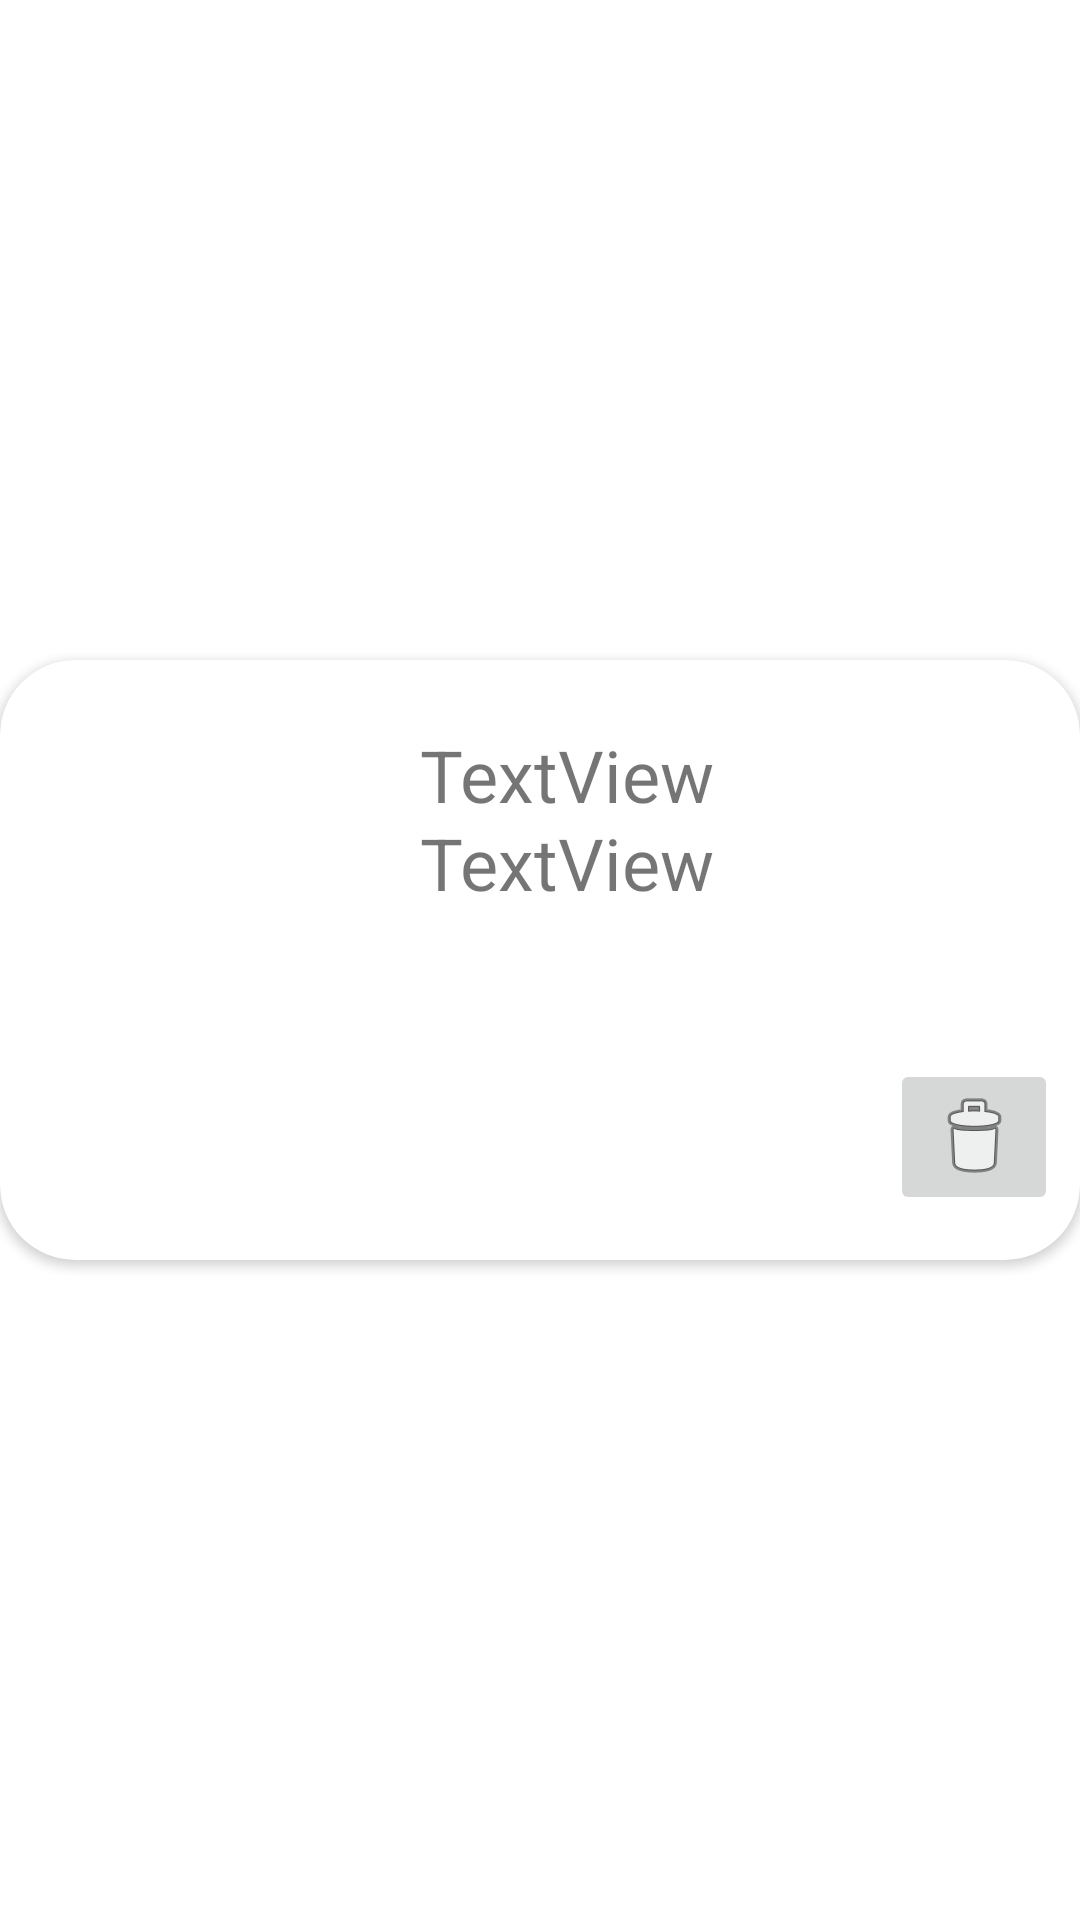

Reconstruct the res/layout file that produces this screen, plus the resources it refers to.
<!-- AndroidManifest.xml: application theme Theme.MyFirstNewProject -->
<!-- res/layout/faverecyclerview_row.xml -->
<?xml version="1.0" encoding="utf-8"?>
<LinearLayout xmlns:android="http://schemas.android.com/apk/res/android"
    xmlns:app="http://schemas.android.com/apk/res-auto"
    xmlns:tools="http://schemas.android.com/tools"
    android:layout_width="match_parent"
    android:layout_height="220dp"
    android:gravity="center"
    android:orientation="vertical">

    <androidx.cardview.widget.CardView
        android:layout_width="match_parent"
        android:layout_height="200dp"
        app:cardCornerRadius="25dp"

        android:elevation="20dp">

        <LinearLayout
            android:layout_width="match_parent"
            android:layout_height="match_parent"
            android:weightSum="100">

            <Space
                android:layout_width="0dp"
                android:layout_height="match_parent"
                android:layout_weight="2" />

            <ImageView
                android:id="@+id/share_imageView"
                android:layout_width="0dp"
                android:layout_height="match_parent"
                android:layout_weight="35"
                tools:srcCompat="@tools:sample/avatars" />
            <Space
                android:layout_width="0dp"
                android:layout_height="match_parent"
                android:layout_weight="2" />

            <LinearLayout
                android:layout_width="0dp"
                android:layout_height="match_parent"
                android:layout_weight="59"
                android:weightSum="100"
                android:orientation="vertical">

                <Space
                    android:layout_width="match_parent"
                    android:layout_height="0dp"
                    android:layout_weight="15" />

                <TextView
                    android:id="@+id/share_prod_TV"
                    android:layout_width="match_parent"
                    android:layout_height="0dp"
                    android:textSize="24dp"
                    android:layout_weight="20"
                    android:text="TextView" />

                <TextView
                    android:id="@+id/share_price_TV"
                    android:layout_width="match_parent"
                    android:layout_height="0dp"
                    android:layout_weight="20"
                    android:textSize="24dp"
                    android:text="TextView" />

                <TextView
                    android:id="@+id/fproduct_status"
                    android:layout_width="match_parent"
                    android:layout_height="0dp"
                    android:layout_weight="20"
                    android:textSize="24dp" />

                <Space
                    android:layout_width="match_parent"
                    android:layout_height="0dp"
                    android:layout_weight="15" />

                <ImageButton
                    android:id="@+id/delfav_button"
                    android:layout_gravity="right"
                    android:layout_width="wrap_content"
                    android:layout_height="wrap_content"
                    app:srcCompat="@android:drawable/ic_menu_delete" />
            </LinearLayout>
        </LinearLayout>
    </androidx.cardview.widget.CardView>

</LinearLayout>
<!-- resources referenced by this layout -->
<resources>
  <style name="Theme.MyFirstNewProject" parent="Theme.MaterialComponents.DayNight.NoActionBar">
          
          <item name="colorPrimary">@color/purple_500</item>
          <item name="colorPrimaryVariant">@color/purple_700</item>
          <item name="colorOnPrimary">@color/white</item>
          
          <item name="colorSecondary">@color/teal_200</item>
          <item name="colorSecondaryVariant">@color/teal_700</item>
          <item name="colorOnSecondary">@color/black</item>
          
          <item name="android:statusBarColor" tools:targetApi="l">?attr/colorPrimaryVariant</item>
          
      </style>
  <color name="purple_500">#FF6200EE</color>
  <color name="purple_700">#FF3700B3</color>
  <color name="white">#FFFFFFFF</color>
  <color name="teal_200">#FF03DAC5</color>
  <color name="teal_700">#FF018786</color>
  <color name="black">#FF000000</color>
</resources>
